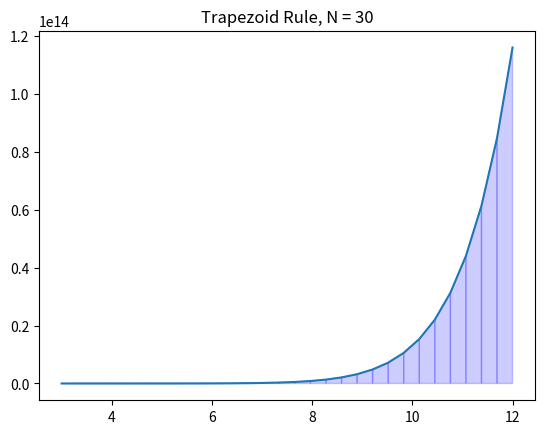

This figure's Python source:
import numpy as np
import matplotlib.pyplot as plt


def trapezoid_integral(f, a, b, n=40000):
    '''Approximate the integral of f(x) from a to b by the trapezoid rule.

    The trapezoid rule approximates the integral [a,b]∫f(x)dx by the sum:
    (dx/2)*(f(x[0])+[k=1,N-1]Σf(x[k])+f(x[N])
    where dx = (b - a)/N.

    Higher N value will give better result

    Parameters
    ----------
    f : function
        Vectorized function of a single variable
    a , b : numbers
        Interval of integration [a,b]
    n : integer
        Number of subintervals of [a,b]

    Returns
    -------
    float
        Approximation of the integral of f(x) from a to b using the
        trapezoid rule with N subintervals of equal length.
    '''
    if n <= 0:
        return "Number of trapez must be positive integer"
    elif n % 2 == 0:
        x = a
        h = (b - a) / n
        T = f(a) + f(b)
        print('<><><><><><><><><><><><><><><>')
        for i in range(1, n):
            x += h
            T += 2 * f(x)
            if (n > 20 and i % (int(n / 10)) == 0):
                print('The current sum of areas of trapezoids [0,{}] is: {}'.format(x, T))
                print('<><><><><><><><><><><><><><><>')
        return T * (h / 2)
    else:
        return 'n should be even positive integer'


if __name__ == '__main__':
    f = lambda x: 13 * x ** 12 - 1.25 * x ** 3
    print("The final sum of areas [{},{}] is :  {}".format(3, 12, trapezoid_integral(f, 3, 12)))

    x = np.linspace(3, 12, 30)
    y = f(x)
    plt.plot(x, y)
    for i in range(30 - 1):
        xs = [x[i], x[i], x[i + 1], x[i + 1]]
        ys = [0, f(x[i]), f(x[i + 1]), 0]
        plt.fill(xs, ys, 'b', edgecolor='b', alpha=0.2)
    plt.title('Trapezoid Rule, N = {}'.format(30))
    plt.show()
